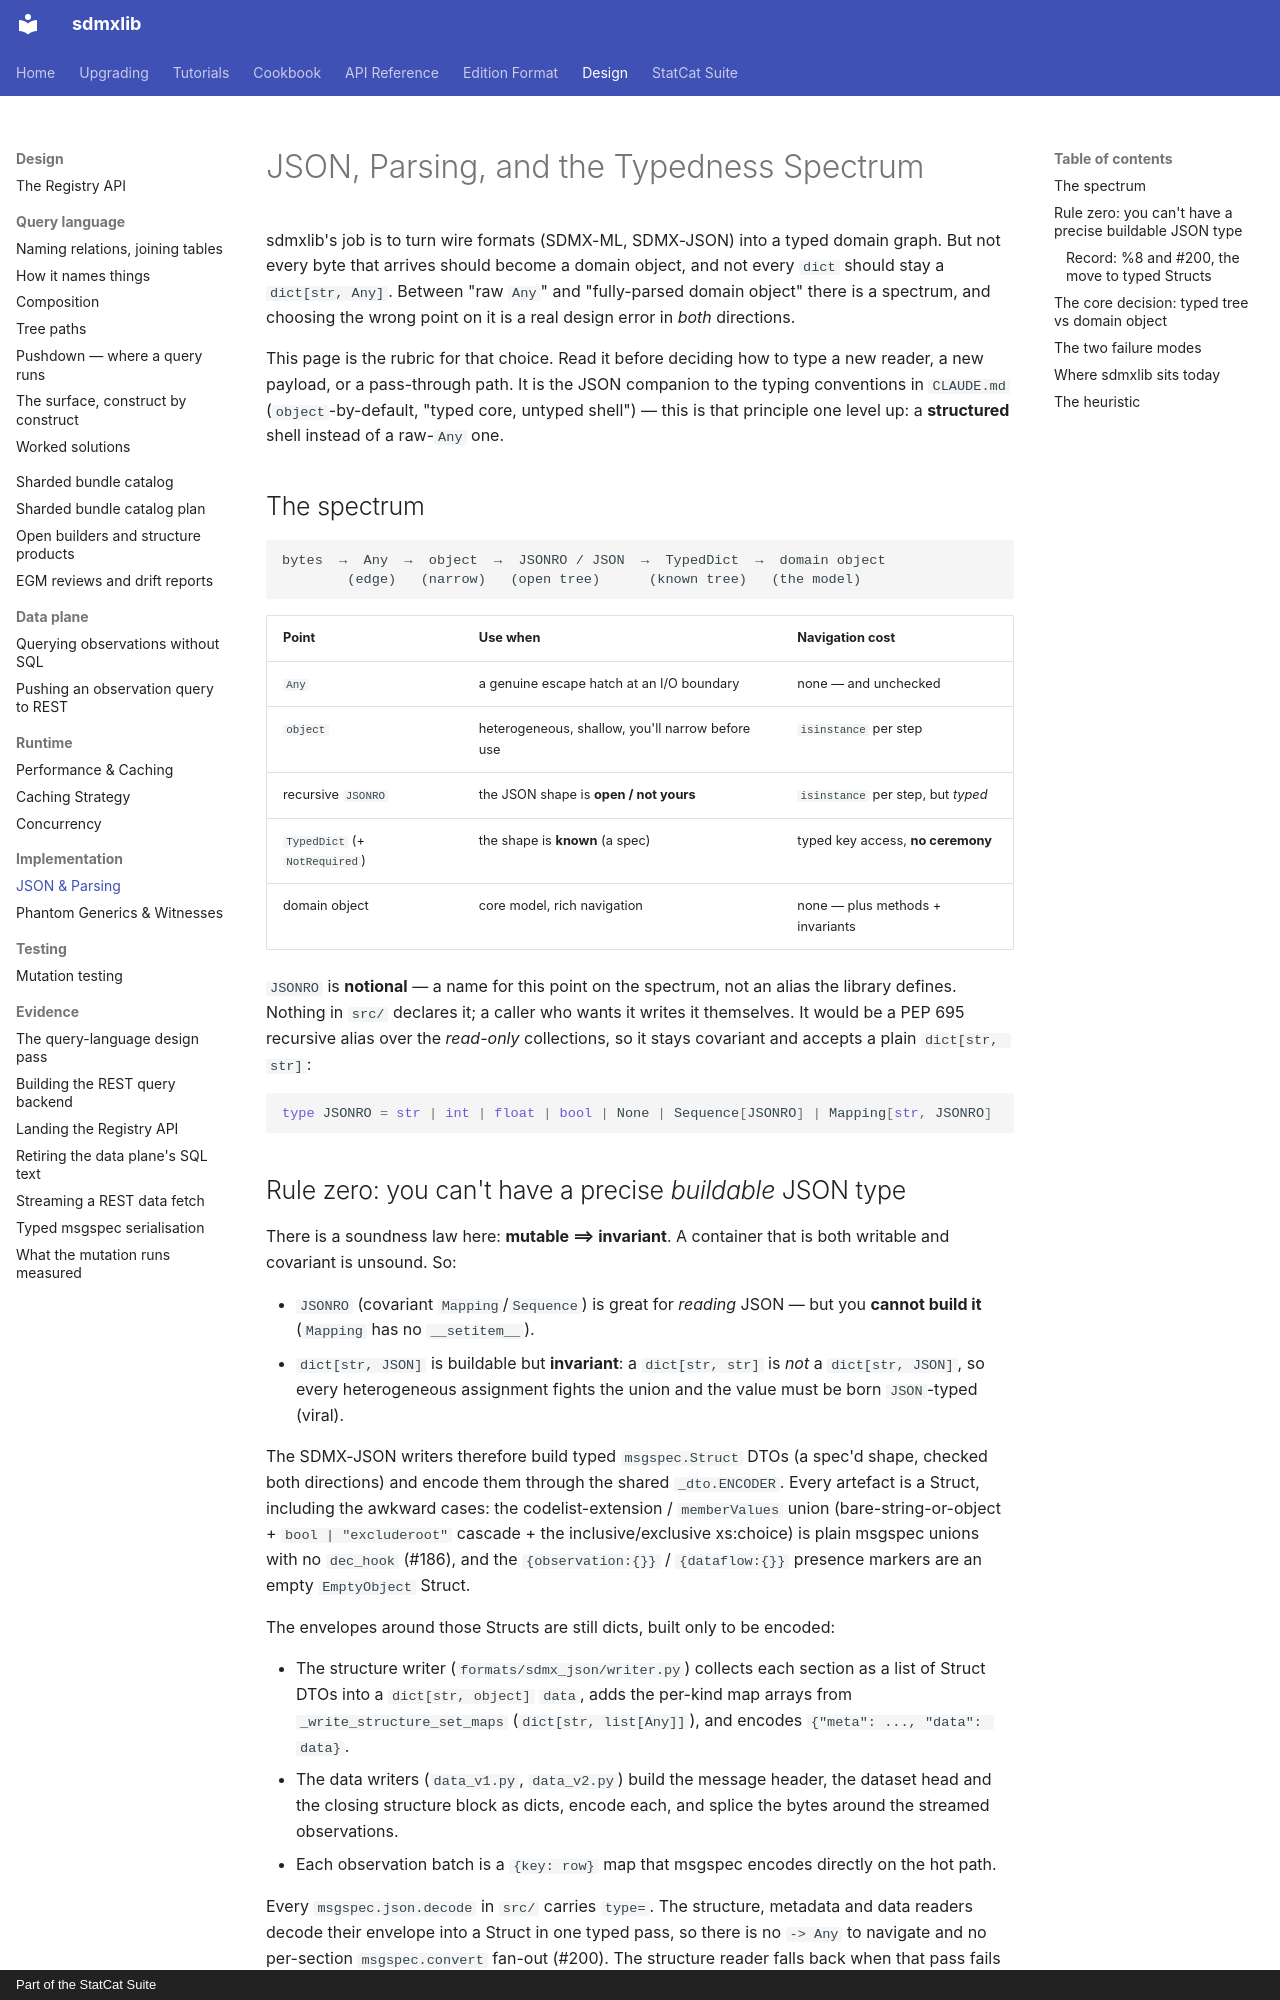

repository: StatCat-Suite/sdmxlib · page: design/json-and-parsing/index.html · generator: mkdocs · copyright: Part of the StatCat Suite

# JSON, Parsing, and the Typedness Spectrum

sdmxlib's job is to turn wire formats (SDMX-ML, SDMX-JSON) into a typed
domain graph. But not every byte that arrives should become a domain
object, and not every `dict` should stay a `dict[str, Any]`. Between "raw
`Any`" and "fully-parsed domain object" there is a spectrum, and choosing
the wrong point on it is a real design error in *both* directions.

This page is the rubric for that choice. Read it before deciding how to
type a new reader, a new payload, or a pass-through path. It is the JSON
companion to the typing conventions in `CLAUDE.md` (`object`-by-default,
"typed core, untyped shell") — this is that principle one level up: a
**structured** shell instead of a raw-`Any` one.

## The spectrum

```
bytes  →  Any  →  object  →  JSONRO / JSON  →  TypedDict  →  domain object
        (edge)   (narrow)   (open tree)      (known tree)   (the model)
```

| Point | Use when | Navigation cost |
| --- | --- | --- |
| `Any` | a genuine escape hatch at an I/O boundary | none — and unchecked |
| `object` | heterogeneous, shallow, you'll narrow before use | `isinstance` per step |
| recursive `JSONRO` | the JSON shape is **open / not yours** | `isinstance` per step, but *typed* |
| `TypedDict` (+ `NotRequired`) | the shape is **known** (a spec) | typed key access, **no ceremony** |
| domain object | core model, rich navigation | none — plus methods + invariants |

`JSONRO` is **notional** — a name for this point on the spectrum, not an
alias the library defines. Nothing in `src/` declares it; a caller who wants
it writes it themselves. It would be a PEP 695 recursive alias over the
*read-only* collections, so it stays covariant and accepts a plain
`dict[str, str]`:

```python
type JSONRO = str | int | float | bool | None | Sequence[JSONRO] | Mapping[str, JSONRO]
```

## Rule zero: you can't have a precise *buildable* JSON type

There is a soundness law here: **mutable ⟹ invariant**. A container that is
both writable and covariant is unsound. So:

- `JSONRO` (covariant `Mapping`/`Sequence`) is great for *reading* JSON — but
  you **cannot build it** (`Mapping` has no `__setitem__`).
- `dict[str, JSON]` is buildable but **invariant**: a `dict[str, str]` is *not*
  a `dict[str, JSON]`, so every heterogeneous assignment fights the union and
  the value must be born `JSON`-typed (viral).

The SDMX-JSON writers therefore build typed `msgspec.Struct` DTOs (a
spec'd shape, checked both directions) and encode them through the shared
`_dto.ENCODER`. Every artefact is a Struct, including the awkward cases: the
codelist-extension / `memberValues` union (bare-string-or-object +
`bool | "excluderoot"` cascade + the inclusive/exclusive xs:choice) is plain
msgspec unions with no `dec_hook` (#186), and the `{observation:{}}` /
`{dataflow:{}}` presence markers are an empty `EmptyObject` Struct.

The envelopes around those Structs are still dicts, built only to be
encoded:

- The structure writer (`formats/sdmx_json/writer.py`) collects each section
  as a list of Struct DTOs into a `dict[str, object]` `data`, adds the
  per-kind map arrays from `_write_structure_set_maps`
  (`dict[str, list[Any]]`), and encodes `{"meta": ..., "data": data}`.
- The data writers (`data_v1.py`, `data_v2.py`) build the message header,
  the dataset head and the closing structure block as dicts, encode each,
  and splice the bytes around the streamed observations.
- Each observation batch is a `{key: row}` map that msgspec encodes directly
  on the hot path.

Every `msgspec.json.decode` in `src/` carries `type=`. The structure,
metadata and data readers decode their envelope into a Struct in one typed
pass, so there is no `-> Any` to navigate and no per-section
`msgspec.convert` fan-out (#200). The structure reader falls back when that
pass fails (`_decode` in `reader.py`, #474): msgspec stops at the first entry
missing a required field, so the reader then decodes each section's entries
one at a time, records a `Refusal` for each entry that fails, and decodes the
rest together into the same Struct.
